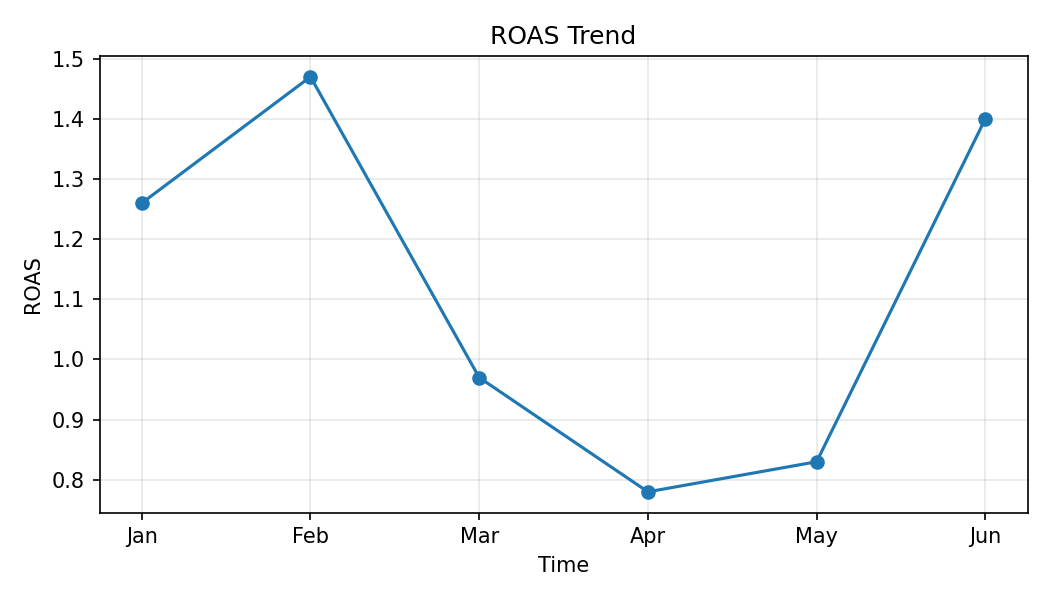

Source data for this figure (header and first rows):
Month, ROAS
Jan, 1.26
Feb, 1.47
Mar, 0.97
Apr, 0.78
May, 0.83
Jun, 1.4
